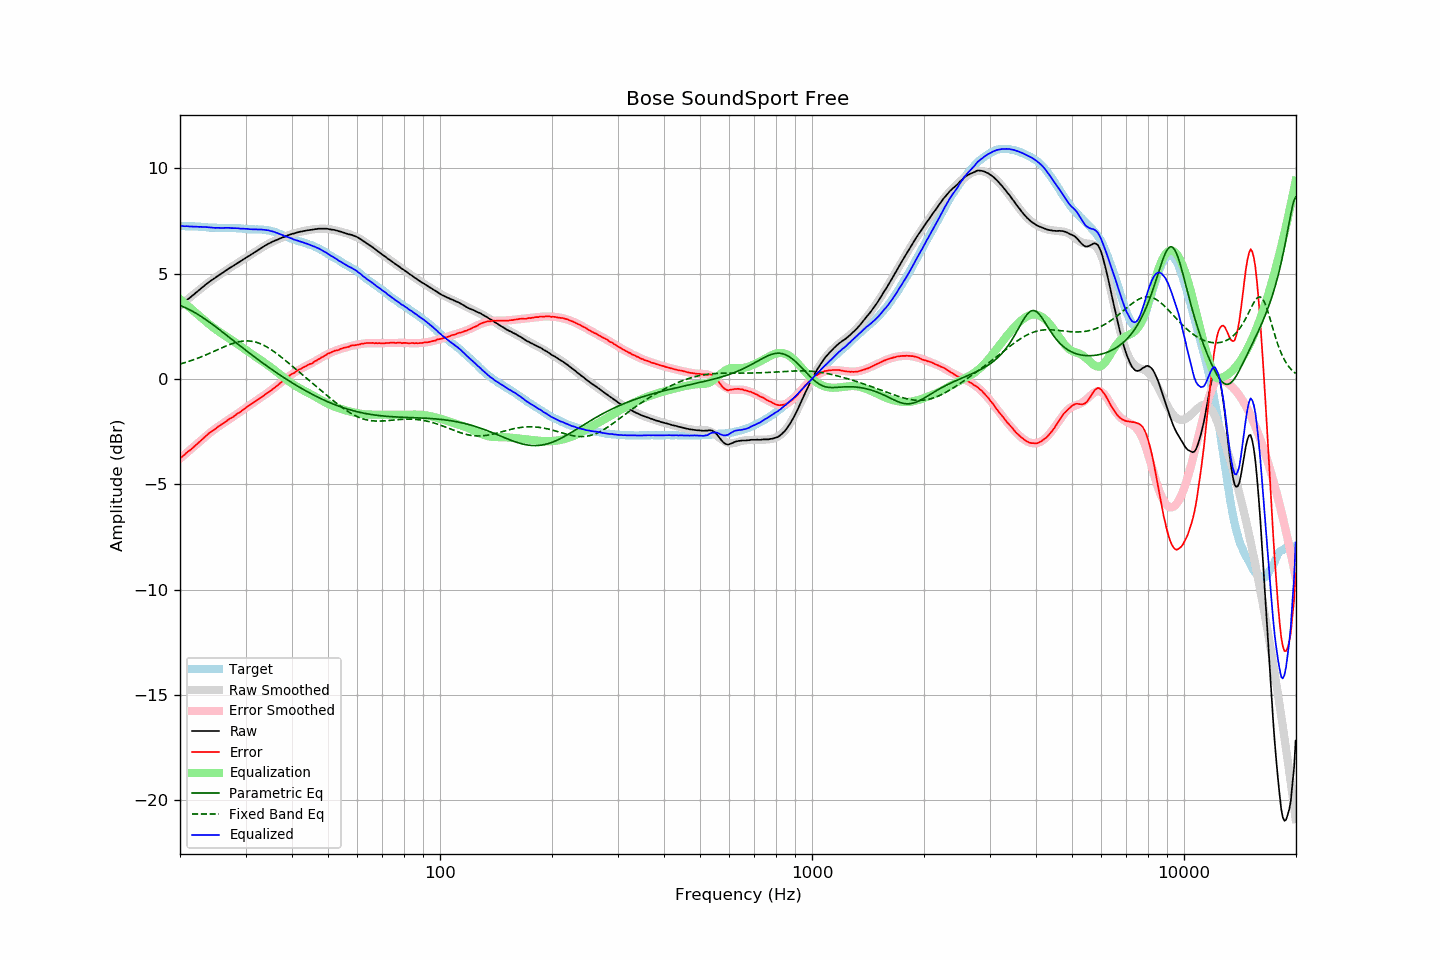

The table this chart was drawn from, first rows:
frequency, raw, error, smoothed, error_smoothed, equalization, parametric_eq, fixed_band_eq, equalized_raw, equalized_smoothed, target
20.00, 3.48, -3.77, 3.47, -3.78, 3.78, 3.48, 0.70, 7.26, 7.25, 7.25
20.20, 3.54, -3.71, 3.53, -3.72, 3.72, 3.45, 0.72, 7.26, 7.25, 7.25
20.40, 3.60, -3.65, 3.60, -3.65, 3.65, 3.42, 0.75, 7.25, 7.25, 7.25
20.61, 3.66, -3.59, 3.66, -3.59, 3.59, 3.39, 0.77, 7.24, 7.25, 7.25
20.81, 3.73, -3.51, 3.73, -3.52, 3.52, 3.35, 0.79, 7.25, 7.24, 7.24
21.02, 3.79, -3.45, 3.79, -3.45, 3.45, 3.32, 0.82, 7.24, 7.24, 7.24
21.23, 3.84, -3.40, 3.85, -3.39, 3.39, 3.28, 0.84, 7.23, 7.24, 7.24
21.44, 3.91, -3.34, 3.91, -3.32, 3.32, 3.24, 0.87, 7.23, 7.24, 7.25
21.66, 3.97, -3.27, 3.98, -3.26, 3.26, 3.20, 0.90, 7.22, 7.23, 7.24
21.87, 4.03, -3.21, 4.04, -3.19, 3.19, 3.16, 0.92, 7.22, 7.23, 7.24
22.09, 4.10, -3.13, 4.10, -3.13, 3.13, 3.11, 0.95, 7.23, 7.23, 7.23
22.31, 4.16, -3.07, 4.16, -3.06, 3.06, 3.07, 0.98, 7.22, 7.22, 7.23
22.54, 4.22, -3.00, 4.22, -2.99, 2.99, 3.02, 1.01, 7.21, 7.22, 7.22
22.76, 4.29, -2.93, 4.29, -2.93, 2.93, 2.97, 1.04, 7.22, 7.21, 7.22
22.99, 4.35, -2.86, 4.35, -2.86, 2.86, 2.92, 1.07, 7.21, 7.21, 7.21
23.22, 4.41, -2.79, 4.41, -2.79, 2.79, 2.87, 1.10, 7.20, 7.20, 7.20
23.45, 4.48, -2.72, 4.47, -2.73, 2.73, 2.82, 1.13, 7.21, 7.20, 7.20
23.69, 4.54, -2.65, 4.53, -2.66, 2.66, 2.76, 1.17, 7.20, 7.19, 7.19
23.92, 4.60, -2.58, 4.59, -2.60, 2.60, 2.71, 1.20, 7.20, 7.19, 7.18
24.16, 4.65, -2.53, 4.64, -2.54, 2.54, 2.65, 1.23, 7.19, 7.18, 7.18
24.40, 4.70, -2.48, 4.70, -2.48, 2.48, 2.60, 1.27, 7.18, 7.18, 7.18
24.65, 4.75, -2.43, 4.75, -2.42, 2.42, 2.54, 1.30, 7.17, 7.17, 7.18
24.89, 4.80, -2.38, 4.81, -2.36, 2.36, 2.48, 1.34, 7.16, 7.17, 7.18
25.14, 4.86, -2.31, 4.86, -2.31, 2.31, 2.42, 1.37, 7.17, 7.17, 7.17
25.39, 4.91, -2.25, 4.91, -2.26, 2.26, 2.37, 1.41, 7.17, 7.17, 7.16
25.65, 4.96, -2.20, 4.96, -2.20, 2.20, 2.31, 1.44, 7.16, 7.17, 7.16
25.91, 5.01, -2.15, 5.01, -2.15, 2.15, 2.25, 1.47, 7.16, 7.17, 7.16
26.16, 5.06, -2.11, 5.06, -2.10, 2.10, 2.19, 1.51, 7.16, 7.16, 7.17
26.43, 5.12, -2.05, 5.11, -2.05, 2.05, 2.13, 1.54, 7.17, 7.16, 7.17
26.69, 5.17, -2.00, 5.16, -2.00, 2.00, 2.07, 1.57, 7.17, 7.16, 7.17
26.96, 5.22, -1.94, 5.21, -1.95, 1.95, 2.01, 1.60, 7.17, 7.16, 7.16
27.23, 5.27, -1.89, 5.26, -1.90, 1.90, 1.95, 1.63, 7.17, 7.16, 7.16
27.50, 5.31, -1.85, 5.31, -1.85, 1.85, 1.89, 1.66, 7.15, 7.16, 7.16
27.77, 5.36, -1.81, 5.36, -1.80, 1.80, 1.83, 1.69, 7.15, 7.16, 7.17
28.05, 5.41, -1.75, 5.41, -1.74, 1.74, 1.77, 1.71, 7.15, 7.15, 7.16
28.33, 5.46, -1.69, 5.46, -1.69, 1.69, 1.71, 1.73, 7.15, 7.15, 7.15
28.62, 5.51, -1.63, 5.51, -1.64, 1.64, 1.65, 1.75, 7.15, 7.15, 7.14
28.90, 5.55, -1.60, 5.55, -1.59, 1.59, 1.59, 1.77, 7.13, 7.14, 7.15
29.19, 5.60, -1.54, 5.60, -1.53, 1.53, 1.53, 1.78, 7.13, 7.13, 7.14
29.48, 5.65, -1.48, 5.65, -1.48, 1.48, 1.47, 1.79, 7.13, 7.13, 7.13
29.78, 5.70, -1.42, 5.70, -1.43, 1.43, 1.41, 1.80, 7.12, 7.12, 7.12
30.08, 5.75, -1.37, 5.75, -1.37, 1.37, 1.35, 1.80, 7.12, 7.12, 7.12
30.38, 5.80, -1.31, 5.79, -1.32, 1.32, 1.29, 1.80, 7.12, 7.11, 7.11
30.68, 5.84, -1.26, 5.84, -1.27, 1.27, 1.24, 1.80, 7.10, 7.11, 7.10
30.99, 5.89, -1.21, 5.89, -1.21, 1.21, 1.18, 1.79, 7.10, 7.11, 7.10
31.30, 5.94, -1.16, 5.94, -1.16, 1.16, 1.12, 1.78, 7.10, 7.10, 7.10
31.61, 5.99, -1.11, 5.99, -1.11, 1.11, 1.06, 1.77, 7.10, 7.10, 7.10
31.93, 6.04, -1.05, 6.04, -1.06, 1.06, 1.00, 1.75, 7.09, 7.10, 7.09
32.24, 6.09, -1.01, 6.09, -1.00, 1.00, 0.95, 1.72, 7.09, 7.09, 7.10
32.57, 6.14, -0.95, 6.14, -0.95, 0.95, 0.89, 1.70, 7.09, 7.09, 7.09
32.89, 6.19, -0.90, 6.19, -0.90, 0.90, 0.83, 1.67, 7.09, 7.09, 7.09
33.22, 6.24, -0.85, 6.23, -0.85, 0.85, 0.78, 1.63, 7.09, 7.08, 7.09
33.55, 6.28, -0.80, 6.28, -0.80, 0.80, 0.72, 1.60, 7.07, 7.07, 7.08
33.89, 6.33, -0.74, 6.32, -0.74, 0.74, 0.67, 1.56, 7.07, 7.07, 7.07
34.23, 6.37, -0.68, 6.37, -0.69, 0.69, 0.61, 1.52, 7.06, 7.06, 7.05
34.57, 6.42, -0.63, 6.41, -0.63, 0.63, 0.56, 1.47, 7.05, 7.04, 7.05
34.92, 6.45, -0.58, 6.45, -0.58, 0.58, 0.51, 1.42, 7.02, 7.02, 7.03
35.27, 6.49, -0.53, 6.49, -0.52, 0.52, 0.45, 1.37, 7.01, 7.01, 7.02
35.62, 6.53, -0.46, 6.52, -0.46, 0.46, 0.40, 1.32, 6.99, 6.99, 6.99
35.97, 6.56, -0.41, 6.56, -0.40, 0.40, 0.35, 1.27, 6.96, 6.96, 6.97
... 635 more rows
